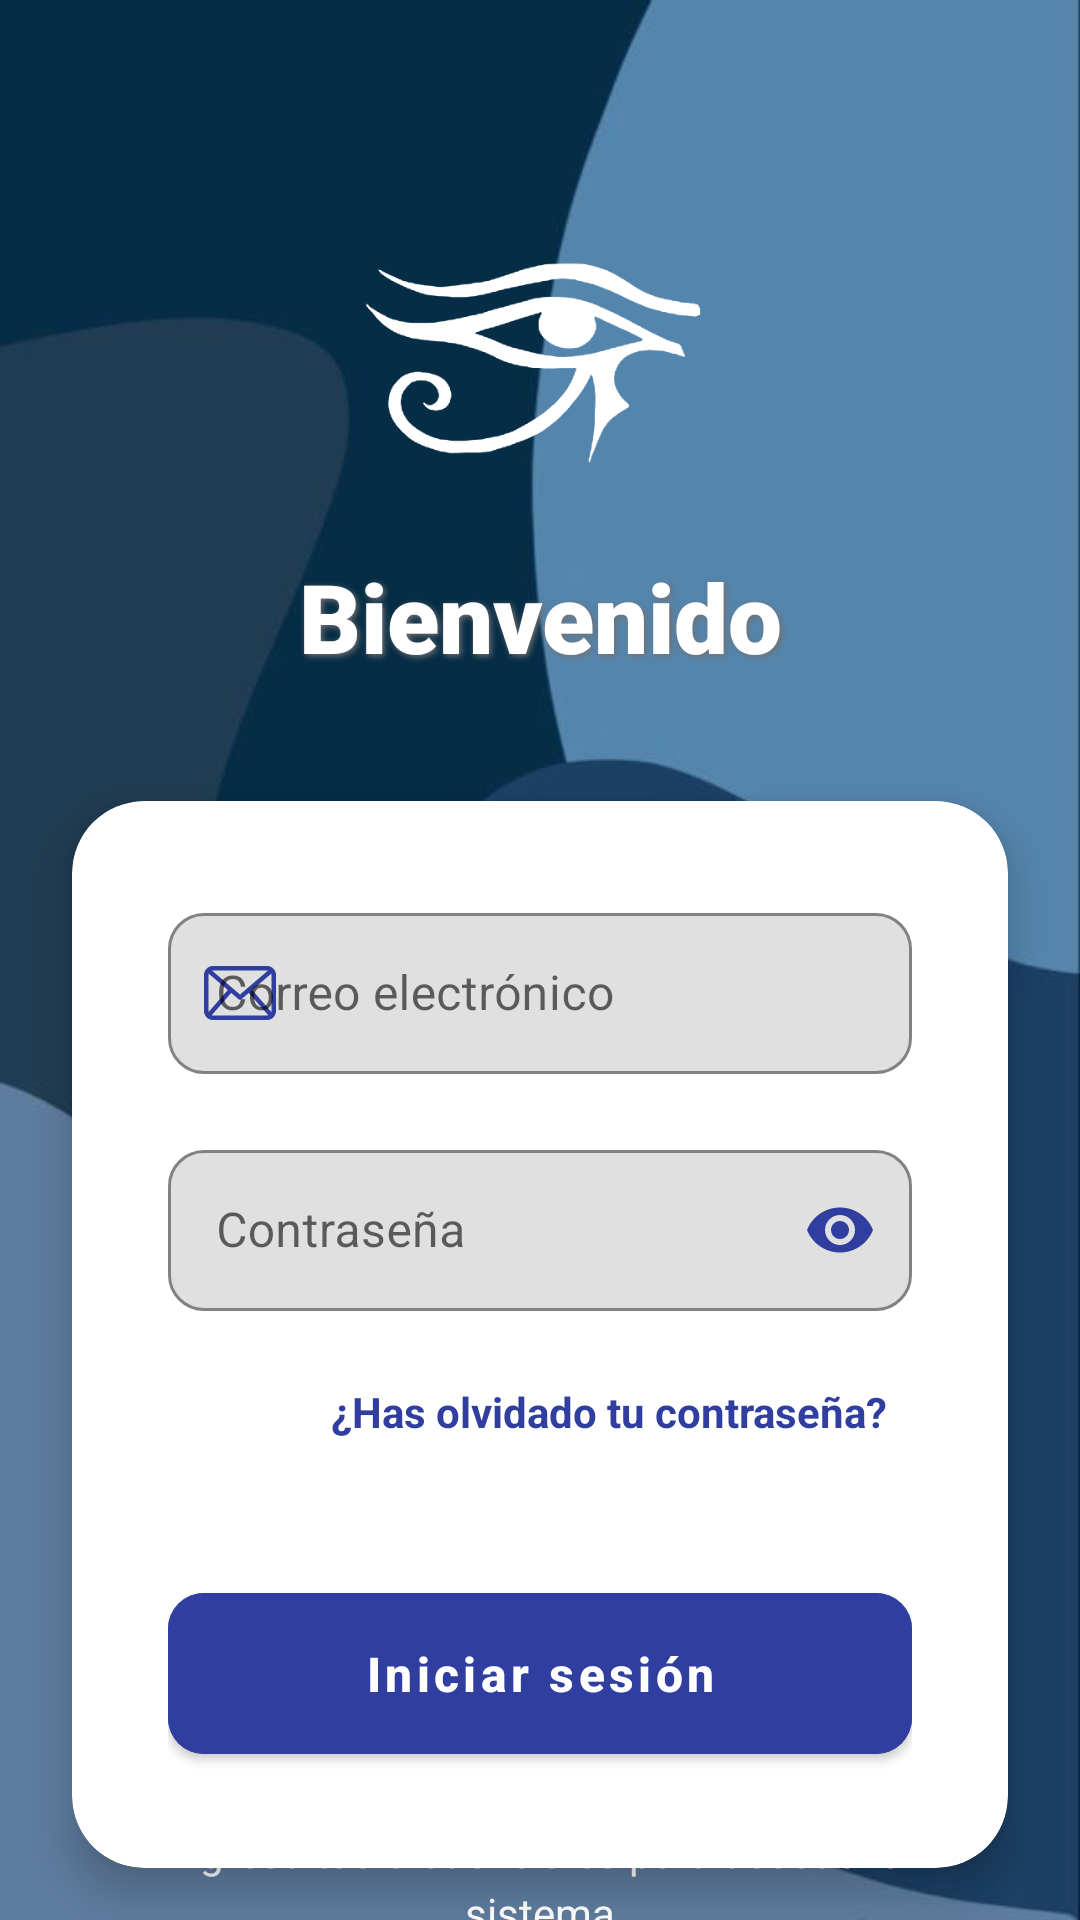

Layout XML and referenced resources for this Android screen:
<!-- AndroidManifest.xml: application theme AppTheme -->
<!-- res/layout/activity_login.xml -->
<?xml version="1.0" encoding="utf-8"?>
<androidx.constraintlayout.widget.ConstraintLayout xmlns:android="http://schemas.android.com/apk/res/android"
    xmlns:app="http://schemas.android.com/apk/res-auto"
    xmlns:tools="http://schemas.android.com/tools"
    android:layout_width="match_parent"
    android:layout_height="match_parent"
    android:background="@drawable/fondo"
    tools:context=".view.LoginActivity">

    
    <ImageView
        android:id="@+id/imageView2"
        android:layout_width="150dp"
        android:layout_height="80dp"
        android:layout_marginTop="80dp"
        app:layout_constraintEnd_toEndOf="parent"
        app:layout_constraintStart_toStartOf="parent"
        app:layout_constraintTop_toTopOf="parent"
        app:srcCompat="@drawable/logo"
        android:contentDescription="@string/app_name" />

    
    <TextView
        android:id="@+id/textView"
        android:layout_width="0dp"
        android:layout_height="wrap_content"
        android:layout_marginTop="24dp"
        android:layout_marginHorizontal="32dp"
        android:fontFamily="sans-serif-black"
        android:gravity="center"
        android:shadowColor="@color/GrisOscuro"
        android:shadowDx="2"
        android:shadowDy="2"
        android:shadowRadius="5"
        android:text="@string/welcome"
        android:textColor="@color/white"
        android:textSize="32sp"
        android:textStyle="bold"
        app:layout_constraintEnd_toEndOf="parent"
        app:layout_constraintStart_toStartOf="parent"
        app:layout_constraintTop_toBottomOf="@+id/imageView2" />

    
    <com.google.android.material.card.MaterialCardView
        android:id="@+id/cardView"
        android:layout_width="0dp"
        android:layout_height="wrap_content"
        android:layout_marginHorizontal="24dp"
        android:layout_marginTop="40dp"
        app:cardCornerRadius="24dp"
        app:cardElevation="8dp"
        app:cardBackgroundColor="@color/white"
        app:layout_constraintEnd_toEndOf="parent"
        app:layout_constraintStart_toStartOf="parent"
        app:layout_constraintTop_toBottomOf="@+id/textView">

        <LinearLayout
            android:layout_width="match_parent"
            android:layout_height="wrap_content"
            android:orientation="vertical"
            android:padding="32dp">

            
            <com.google.android.material.textfield.TextInputLayout
                android:id="@+id/layoutEmail"
                android:layout_width="match_parent"
                android:layout_height="wrap_content"
                android:layout_marginBottom="20dp"
                app:boxBackgroundMode="outline"
                app:boxCornerRadiusBottomEnd="12dp"
                app:boxCornerRadiusBottomStart="12dp"
                app:boxCornerRadiusTopEnd="12dp"
                app:boxCornerRadiusTopStart="12dp"
                app:boxStrokeColor="@color/azul"
                app:hintTextColor="@color/azul"
                app:startIconDrawable="@drawable/correo"
                app:startIconTint="@color/azul"
                android:hint="Correo electrónico">

                <com.google.android.material.textfield.TextInputEditText
                    android:id="@+id/etMail"
                    android:layout_width="match_parent"
                    android:layout_height="wrap_content"
                    android:autofillHints="emailAddress"
                    android:inputType="textEmailAddress"
                    android:maxLines="1"
                    android:padding="16dp"
                    android:textColor="@color/black"
                    android:textSize="16sp"
                    tools:ignore="SpeakableTextPresentCheck" />

            </com.google.android.material.textfield.TextInputLayout>

            
            <com.google.android.material.textfield.TextInputLayout
                android:id="@+id/layoutPassword"
                android:layout_width="match_parent"
                android:layout_height="wrap_content"
                android:layout_marginBottom="8dp"
                app:boxBackgroundMode="outline"
                app:boxCornerRadiusBottomEnd="12dp"
                app:boxCornerRadiusBottomStart="12dp"
                app:boxCornerRadiusTopEnd="12dp"
                app:boxCornerRadiusTopStart="12dp"
                app:boxStrokeColor="@color/azul"
                app:hintTextColor="@color/azul"
                app:startIconDrawable="@drawable/candado"
                app:startIconTint="@color/azul"
                app:passwordToggleEnabled="true"
                app:passwordToggleTint="@color/azul"
                android:hint="Contraseña">

                <com.google.android.material.textfield.TextInputEditText
                    android:id="@+id/etPassword"
                    android:layout_width="match_parent"
                    android:layout_height="wrap_content"
                    android:autofillHints="password"
                    android:inputType="textPassword"
                    android:maxLines="1"
                    android:padding="16dp"
                    android:textColor="@color/black"
                    android:textSize="16sp"
                    tools:ignore="SpeakableTextPresentCheck" />

            </com.google.android.material.textfield.TextInputLayout>

            
            <TextView
                android:id="@+id/tvForgotPassword"
                android:layout_width="wrap_content"
                android:layout_height="wrap_content"
                android:layout_gravity="end"
                android:layout_marginTop="8dp"
                android:layout_marginBottom="24dp"
                android:background="?selectableItemBackground"
                android:clickable="true"
                android:focusable="true"
                android:minHeight="48dp"
                android:padding="8dp"
                android:text="@string/forgot_password"
                android:textColor="@color/azul"
                android:textSize="14sp"
                android:textStyle="bold" />

            
            <com.google.android.material.button.MaterialButton
                android:id="@+id/btnLogin"
                android:layout_width="match_parent"
                android:layout_height="wrap_content"
                android:text="@string/button_sesion"
                android:textAllCaps="false"
                android:textSize="16sp"
                android:textStyle="bold"
                android:paddingVertical="16dp"
                app:cornerRadius="12dp"
                app:icon="@drawable/ic_login"
                app:iconGravity="textStart"
                app:iconPadding="8dp"
                android:backgroundTint="@color/azul"
                android:textColor="@color/white" />

        </LinearLayout>

    </com.google.android.material.card.MaterialCardView>

    
    <TextView
        android:layout_width="0dp"
        android:layout_height="wrap_content"
        android:layout_marginHorizontal="32dp"
        android:layout_marginTop="24dp"
        android:layout_marginBottom="32dp"
        android:gravity="center"
        android:text="Ingresa tus credenciales para acceder al sistema"
        android:textColor="@color/white"
        android:textSize="14sp"
        android:lineSpacingExtra="4sp"
        app:layout_constraintBottom_toBottomOf="parent"
        app:layout_constraintEnd_toEndOf="parent"
        app:layout_constraintStart_toStartOf="parent"
        app:layout_constraintTop_toBottomOf="@+id/cardView" />

</androidx.constraintlayout.widget.ConstraintLayout>
<!-- resources referenced by this layout -->
<resources>
  <color name="GrisOscuro">#737070</color>
  <color name="azul">#303F9F</color>
  <color name="black">#FF000000</color>
  <color name="white">#FFFFFFFF</color>
  <!-- drawable correo (drawable) -->
  <vector xmlns:android="http://schemas.android.com/apk/res/android" android:height="24dp" android:viewportHeight="512" android:viewportWidth="512" android:width="24dp">
        
      <path android:fillColor="#FF000000" android:pathData="M448,64H64C28.66,64 0,92.66 0,128v256c0,35.34 28.66,64 64,64h384c35.34,0 64,-28.66 64,-64V128C512,92.66 483.34,64 448,64zM342.66,234.78l135.47,-116.09c0.94,3 1.88,6 1.88,9.31v256c0,2.22 -0.84,4.19 -1.28,6.28L342.66,234.78zM448,96c2.13,0 4,0.81 6,1.22L256,266.94L58,97.22C60,96.81 61.88,96 64,96H448zM33.27,390.25C32.83,388.16 32,386.22 32,384V128c0,-3.31 0.95,-6.31 1.89,-9.31L169.31,234.75L33.27,390.25zM64,416c-3.23,0 -6.17,-0.94 -9.13,-1.84l138.75,-158.56l51.97,44.53C248.58,302.72 252.3,304 256,304s7.42,-1.28 10.41,-3.88l51.97,-44.53l138.75,158.56C454.19,415.06 451.25,416 448,416H64z"/>
      
  </vector>
  <!-- drawable fondo: jpg bitmap (drawable, 11821 bytes) -->
  <!-- drawable logo: png bitmap (drawable, 7077 bytes) -->
  <string name="app_name">TuAgenda</string>
  <string name="button_sesion">Iniciar sesión</string>
  <string name="forgot_password">¿Has olvidado tu contraseña?</string>
  <string name="welcome">Bienvenido</string>
  <style name="AppTheme" parent="Theme.MaterialComponents.Light.NoActionBar">
          <item name="colorPrimary">@color/grisMasOscuro</item>
          <item name="colorPrimaryVariant">@color/grisClaro</item>
          <item name="colorOnPrimary">@color/white</item>
          <item name="colorSecondary">@color/grisNormal</item>
          <item name="colorSecondaryVariant">@color/white</item>
          <item name="colorOnSecondary">@color/black</item>
  
  
          <item name="android:statusBarColor">@color/azulOscuroGrisaseo</item>
          <item name="android:navigationBarColor">@color/azulOscuroGrisaseo</item>
          <item name="android:windowBackground">@color/white</item>
  
      </style>
  <color name="grisMasOscuro">#5E5E5E</color>
  <color name="grisClaro">#EBEBEB</color>
  <color name="grisNormal">#A2A2A2</color>
</resources>
